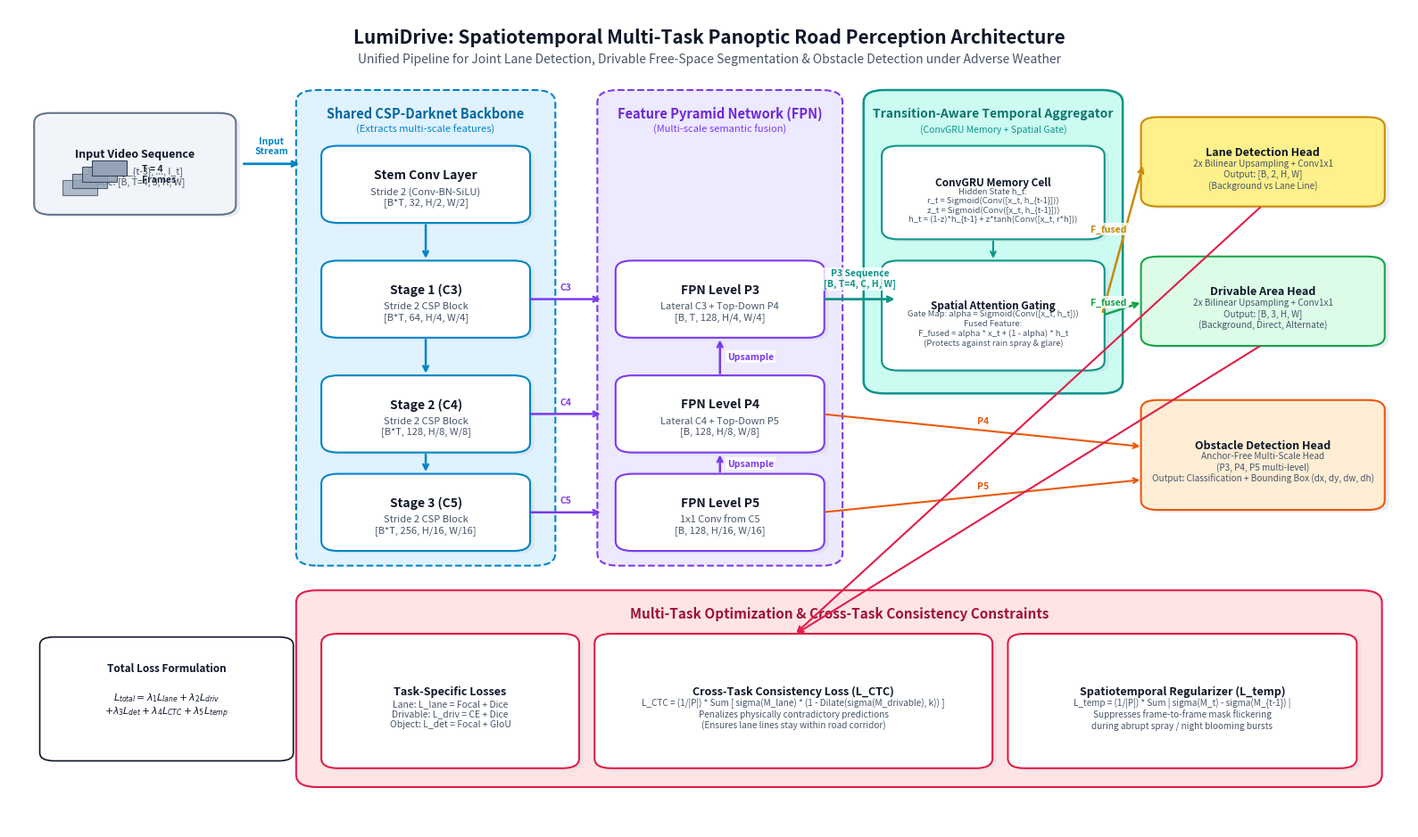

Recreate this plot in Python.
"""
High-Resolution IEEE Publication-Grade Neural Network Architecture Diagram for LumiDrive.
Generates:
- results_figures/fig0_network_architecture.png (300 DPI)
- results_figures/fig0_network_architecture.pdf (Vector format)
"""

import os
import matplotlib.pyplot as plt
import matplotlib.patches as patches

OUT_DIR = 'results_figures'
os.makedirs(OUT_DIR, exist_ok=True)

fig = plt.figure(figsize=(16, 9.5), dpi=300)
ax = fig.add_subplot(111)
ax.set_xlim(0, 100)
ax.set_ylim(0, 100)
ax.axis('off')

# Color Palette (Tailored Academic Modern Scheme)
COLOR_BG = "#F8FAFC"
COLOR_INPUT = "#E2E8F0"
COLOR_BACKBONE = "#E0F2FE"     # Light Cyan/Blue
COLOR_BACKBONE_BORDER = "#0284C7"
COLOR_FPN = "#EDE9FE"          # Light Purple
COLOR_FPN_BORDER = "#7C3AED"
COLOR_CONVGRU = "#CCFBF1"      # Light Teal
COLOR_CONVGRU_BORDER = "#0D9488"
COLOR_HEAD_LANE = "#FEF08A"    # Light Yellow
COLOR_HEAD_LANE_BORDER = "#CA8A04"
COLOR_HEAD_DRIV = "#DCFCE7"    # Light Green
COLOR_HEAD_DRIV_BORDER = "#16A34A"
COLOR_HEAD_OBJ = "#FFEDD5"     # Light Orange
COLOR_HEAD_OBJ_BORDER = "#EA580C"
COLOR_LOSS = "#FFE4E6"         # Light Rose
COLOR_LOSS_BORDER = "#E11D48"

# Background canvas
fig.patch.set_facecolor('#FFFFFF')

# Helper function to draw rounded box with shadow & text
def draw_box(ax, x, y, w, h, title, subtitle="", bg_col="#FFFFFF", border_col="#000000", lw=1.5, title_size=10, sub_size=8, radius=1.2):
    # Shadow
    rect_s = patches.FancyBboxPatch((x+0.3, y-0.3), w, h, boxstyle=f"round,pad={radius},rounding_size={radius}",
                                    facecolor="#CBD5E1", edgecolor="none", alpha=0.4, zorder=1)
    ax.add_patch(rect_s)
    # Main Box
    rect = patches.FancyBboxPatch((x, y), w, h, boxstyle=f"round,pad={radius},rounding_size={radius}",
                                  facecolor=bg_col, edgecolor=border_col, linewidth=lw, zorder=2)
    ax.add_patch(rect)
    # Text
    if subtitle:
        ax.text(x + w/2, y + h/2 + 1.2, title, ha='center', va='center', fontsize=title_size, fontweight='bold', color='#0F172A', zorder=3)
        ax.text(x + w/2, y + h/2 - 1.5, subtitle, ha='center', va='center', fontsize=sub_size, color='#475569', zorder=3)
    else:
        ax.text(x + w/2, y + h/2, title, ha='center', va='center', fontsize=title_size, fontweight='bold', color='#0F172A', zorder=3)

def draw_arrow(ax, x1, y1, x2, y2, color="#475569", lw=1.8, style='->', label="", label_pos=(0,0)):
    ax.annotate("", xy=(x2, y2), xytext=(x1, y1),
                arrowprops=dict(arrowstyle=style, color=color, lw=lw, shrinkA=3, shrinkB=3), zorder=4)
    if label:
        ax.text((x1+x2)/2 + label_pos[0], (y1+y2)/2 + label_pos[1], label,
                ha='center', va='center', fontsize=7.5, fontweight='bold', color=color,
                bbox=dict(boxstyle="square,pad=0.2", fc="#FFFFFF", ec="none", alpha=0.8), zorder=5)

# ==============================================================================
# 0. MAIN TITLE & SUBTITLE
# ==============================================================================
ax.text(50, 96.5, "LumiDrive: Spatiotemporal Multi-Task Panoptic Road Perception Architecture",
        ha='center', va='center', fontsize=15, fontweight='bold', color='#0F172A')
ax.text(50, 93.8, "Unified Pipeline for Joint Lane Detection, Drivable Free-Space Segmentation & Obstacle Detection under Adverse Weather",
        ha='center', va='center', fontsize=10, color='#475569')

# ==============================================================================
# 1. INPUT VIDEO SEQUENCE (T=4 Frames)
# ==============================================================================
draw_box(ax, 3, 76, 12, 10, "Input Video Sequence", "Frames [I_{t-3}, ..., I_t]\nShape: [B, T=4, 3, H, W]",
         bg_col="#F1F5F9", border_col="#64748B", title_size=9, sub_size=7.5)

# Mini frame visualizer stacked
for i, offset in enumerate([(3.8, 77.2), (4.5, 78.0), (5.2, 78.8), (5.9, 79.6)]):
    ax.add_patch(patches.Rectangle(offset, 2.5, 1.8, facecolor='#94A3B8', edgecolor='#334155', lw=0.8, alpha=0.7+i*0.1, zorder=3))
ax.text(9.5, 78.8, "T = 4\nFrames", fontsize=7.5, fontweight='bold', color='#1E293B', zorder=4)

draw_arrow(ax, 16.5, 81, 21, 81, color="#0284C7", lw=2.0, label="Input\nStream", label_pos=(0, 2.2))

# ==============================================================================
# 2. STAGE 1: SHARED LIGHTWEIGHT CSP-DARKNET BACKBONE
# ==============================================================================
# Big Container Box
ax.add_patch(patches.FancyBboxPatch((21.5, 33), 16.5, 56, boxstyle="round,pad=1.0,rounding_size=1.5",
                                    facecolor=COLOR_BACKBONE, edgecolor=COLOR_BACKBONE_BORDER, linewidth=1.5, linestyle='--', zorder=1))
ax.text(29.75, 87.2, "Shared CSP-Darknet Backbone", ha='center', va='center', fontsize=10.5, fontweight='bold', color='#0369A1', zorder=2)
ax.text(29.75, 85.3, "(Extracts multi-scale features)", ha='center', va='center', fontsize=8, color='#0284C7', zorder=2)

draw_box(ax, 23.5, 75, 12.5, 7, "Stem Conv Layer", "Stride 2 (Conv-BN-SiLU)\n[B*T, 32, H/2, W/2]", bg_col="#FFFFFF", border_col=COLOR_BACKBONE_BORDER)
draw_box(ax, 23.5, 61, 12.5, 7, "Stage 1 (C3)", "Stride 2 CSP Block\n[B*T, 64, H/4, W/4]", bg_col="#FFFFFF", border_col=COLOR_BACKBONE_BORDER)
draw_box(ax, 23.5, 47, 12.5, 7, "Stage 2 (C4)", "Stride 2 CSP Block\n[B*T, 128, H/8, W/8]", bg_col="#FFFFFF", border_col=COLOR_BACKBONE_BORDER)
draw_box(ax, 23.5, 35, 12.5, 7, "Stage 3 (C5)", "Stride 2 CSP Block\n[B*T, 256, H/16, W/16]", bg_col="#FFFFFF", border_col=COLOR_BACKBONE_BORDER)

draw_arrow(ax, 29.75, 74, 29.75, 69, color="#0284C7")
draw_arrow(ax, 29.75, 60, 29.75, 55, color="#0284C7")
draw_arrow(ax, 29.75, 46, 29.75, 43, color="#0284C7")

# Connections to FPN
draw_arrow(ax, 37, 64.5, 42.5, 64.5, color="#7C3AED", lw=1.8, label="C3", label_pos=(0, 1.5))
draw_arrow(ax, 37, 50.5, 42.5, 50.5, color="#7C3AED", lw=1.8, label="C4", label_pos=(0, 1.5))
draw_arrow(ax, 37, 38.5, 42.5, 38.5, color="#7C3AED", lw=1.8, label="C5", label_pos=(0, 1.5))

# ==============================================================================
# 3. STAGE 2: FEATURE PYRAMID NETWORK (FPN)
# ==============================================================================
ax.add_patch(patches.FancyBboxPatch((43, 33), 15.5, 56, boxstyle="round,pad=1.0,rounding_size=1.5",
                                    facecolor=COLOR_FPN, edgecolor=COLOR_FPN_BORDER, linewidth=1.5, linestyle='--', zorder=1))
ax.text(50.75, 87.2, "Feature Pyramid Network (FPN)", ha='center', va='center', fontsize=10.5, fontweight='bold', color='#6D28D9', zorder=2)
ax.text(50.75, 85.3, "(Multi-scale semantic fusion)", ha='center', va='center', fontsize=8, color='#7C3AED', zorder=2)

draw_box(ax, 44.5, 61, 12.5, 7, "FPN Level P3", "Lateral C3 + Top-Down P4\n[B, T, 128, H/4, W/4]", bg_col="#FFFFFF", border_col=COLOR_FPN_BORDER)
draw_box(ax, 44.5, 47, 12.5, 7, "FPN Level P4", "Lateral C4 + Top-Down P5\n[B, 128, H/8, W/8]", bg_col="#FFFFFF", border_col=COLOR_FPN_BORDER)
draw_box(ax, 44.5, 35, 12.5, 7, "FPN Level P5", "1x1 Conv from C5\n[B, 128, H/16, W/16]", bg_col="#FFFFFF", border_col=COLOR_FPN_BORDER)

draw_arrow(ax, 50.75, 43, 50.75, 46, color="#7C3AED", label="Upsample", label_pos=(2.2, 0))
draw_arrow(ax, 50.75, 55, 50.75, 60, color="#7C3AED", label="Upsample", label_pos=(2.2, 0))

# ==============================================================================
# 4. STAGE 3: TRANSITION-AWARE TEMPORAL CONVGRU AGGREGATOR
# ==============================================================================
ax.add_patch(patches.FancyBboxPatch((62, 54), 16.5, 35, boxstyle="round,pad=1.0,rounding_size=1.5",
                                    facecolor=COLOR_CONVGRU, edgecolor=COLOR_CONVGRU_BORDER, linewidth=1.8, zorder=1))
ax.text(70.25, 87.2, "Transition-Aware Temporal Aggregator", ha='center', va='center', fontsize=10, fontweight='bold', color='#0F766E', zorder=2)
ax.text(70.25, 85.3, "(ConvGRU Memory + Spatial Gate)", ha='center', va='center', fontsize=7.5, color='#0D9488', zorder=2)

draw_arrow(ax, 58, 64.5, 63.5, 64.5, color="#0D9488", lw=2.0, label="P3 Sequence\n[B, T=4, C, H, W]", label_pos=(0, 2.5))

draw_box(ax, 63.5, 73, 13.5, 9, "ConvGRU Memory Cell", "Hidden State h_t:\nr_t = Sigmoid(Conv([x_t, h_{t-1}]))\nz_t = Sigmoid(Conv([x_t, h_{t-1}]))\nh_t = (1-z)*h_{t-1} + z*tanh(Conv([x_t, r*h]))",
         bg_col="#FFFFFF", border_col=COLOR_CONVGRU_BORDER, title_size=8.5, sub_size=6.8)

draw_box(ax, 63.5, 57, 13.5, 11, "Spatial Attention Gating", "Gate Map: alpha = Sigmoid(Conv([x_t, h_t]))\nFused Feature:\nF_fused = alpha * x_t + (1 - alpha) * h_t\n(Protects against rain spray & glare)",
         bg_col="#FFFFFF", border_col=COLOR_CONVGRU_BORDER, title_size=8.5, sub_size=6.8)

draw_arrow(ax, 70.25, 72, 70.25, 69, color="#0D9488", lw=1.5)

# ==============================================================================
# 5. STAGE 4: MULTI-TASK DECODER HEADS
# ==============================================================================
# Lane Head
draw_box(ax, 82, 77, 15, 8.5, "Lane Detection Head", "2x Bilinear Upsampling + Conv1x1\nOutput: [B, 2, H, W]\n(Background vs Lane Line)",
         bg_col=COLOR_HEAD_LANE, border_col=COLOR_HEAD_LANE_BORDER, title_size=9, sub_size=7.2)

# Drivable Head
draw_box(ax, 82, 60, 15, 8.5, "Drivable Area Head", "2x Bilinear Upsampling + Conv1x1\nOutput: [B, 3, H, W]\n(Background, Direct, Alternate)",
         bg_col=COLOR_HEAD_DRIV, border_col=COLOR_HEAD_DRIV_BORDER, title_size=9, sub_size=7.2)

# Obstacle Head
draw_box(ax, 82, 40, 15, 11, "Obstacle Detection Head", "Anchor-Free Multi-Scale Head\n(P3, P4, P5 multi-level)\nOutput: Classification + Bounding Box (dx, dy, dw, dh)",
         bg_col=COLOR_HEAD_OBJ, border_col=COLOR_HEAD_OBJ_BORDER, title_size=9, sub_size=7.2)

# Arrows to Heads
draw_arrow(ax, 78, 62.5, 81, 81.2, color="#CA8A04", lw=1.8, label="F_fused", label_pos=(-1, 1.2))
draw_arrow(ax, 78, 62.5, 81, 64.2, color="#16A34A", lw=1.8, label="F_fused", label_pos=(-1, 0.8))

# Connections from FPN to Obstacle Head
draw_arrow(ax, 58, 50.5, 81, 46.5, color="#EA580C", lw=1.5, label="P4", label_pos=(0, 1.2))
draw_arrow(ax, 58, 38.5, 81, 42.5, color="#EA580C", lw=1.5, label="P5", label_pos=(0, 1.2))

# ==============================================================================
# 6. STAGE 5: CROSS-TASK CONSISTENCY & REGULARIZATION LOSS
# ==============================================================================
ax.add_patch(patches.FancyBboxPatch((21.5, 6), 75.5, 22, boxstyle="round,pad=1.0,rounding_size=1.5",
                                    facecolor=COLOR_LOSS, edgecolor=COLOR_LOSS_BORDER, linewidth=1.5, zorder=1))
ax.text(59.25, 26.2, "Multi-Task Optimization & Cross-Task Consistency Constraints", ha='center', va='center', fontsize=11, fontweight='bold', color='#9F1239', zorder=2)

draw_box(ax, 23.5, 8.5, 16, 14, "Task-Specific Losses", "Lane: L_lane = Focal + Dice\nDrivable: L_driv = CE + Dice\nObject: L_det = Focal + GIoU",
         bg_col="#FFFFFF", border_col=COLOR_LOSS_BORDER, title_size=9, sub_size=7.5)

draw_box(ax, 43, 8.5, 26, 14, "Cross-Task Consistency Loss (L_CTC)", "L_CTC = (1/|P|) * Sum [ sigma(M_lane) * (1 - Dilate(sigma(M_drivable), k)) ]\nPenalizes physically contradictory predictions\n(Ensures lane lines stay within road corridor)",
         bg_col="#FFFFFF", border_col=COLOR_LOSS_BORDER, title_size=9, sub_size=7.2)

draw_box(ax, 72.5, 8.5, 22.5, 14, "Spatiotemporal Regularizer (L_temp)", "L_temp = (1/|P|) * Sum | sigma(M_t) - sigma(M_{t-1}) |\nSuppresses frame-to-frame mask flickering\nduring abrupt spray / night blooming bursts",
         bg_col="#FFFFFF", border_col=COLOR_LOSS_BORDER, title_size=9, sub_size=7.2)

# Constraint flow arrows from heads to loss
draw_arrow(ax, 89.5, 76, 56, 23.5, color="#E11D48", lw=1.5, style='->')
draw_arrow(ax, 89.5, 59, 56, 23.5, color="#E11D48", lw=1.5, style='->')

# Total Loss Formula Box
ax.add_patch(patches.FancyBboxPatch((3, 9), 16.5, 13.5, boxstyle="round,pad=0.8,rounding_size=1.0",
                                    facecolor="#FFFFFF", edgecolor="#0F172A", linewidth=1.2, zorder=2))
ax.text(11.25, 19.5, "Total Loss Formulation", ha='center', va='center', fontsize=8.5, fontweight='bold', color='#0F172A', zorder=3)
ax.text(11.25, 15.0, r"$L_{total} = \lambda_1 L_{lane} + \lambda_2 L_{driv}$" + "\n" + r"$+ \lambda_3 L_{det} + \lambda_4 L_{CTC} + \lambda_5 L_{temp}$",
        ha='center', va='center', fontsize=7.8, color='#0F172A', zorder=3)

plt.tight_layout()
p_png = os.path.join(OUT_DIR, 'fig0_network_architecture.png')
p_pdf = os.path.join(OUT_DIR, 'fig0_network_architecture.pdf')
plt.savefig(p_png, bbox_inches='tight', dpi=300)
plt.savefig(p_pdf, bbox_inches='tight')
plt.close()

print(f"[OK] Generated Architecture Diagram:\n - PNG: {p_png}\n - PDF: {p_pdf}")
